Dataset: cls_data (GitHub, minkukwon/Team03Midterm). Classes: AI glasses, normal glasses.

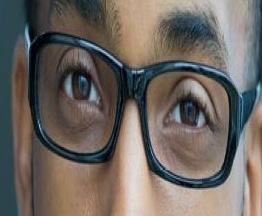
Label: normal glasses

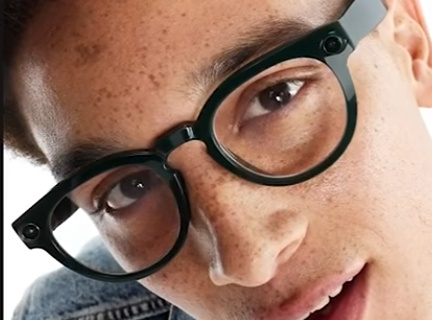
Label: AI glasses

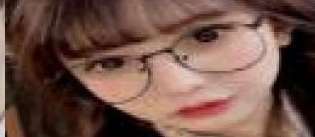
Label: normal glasses

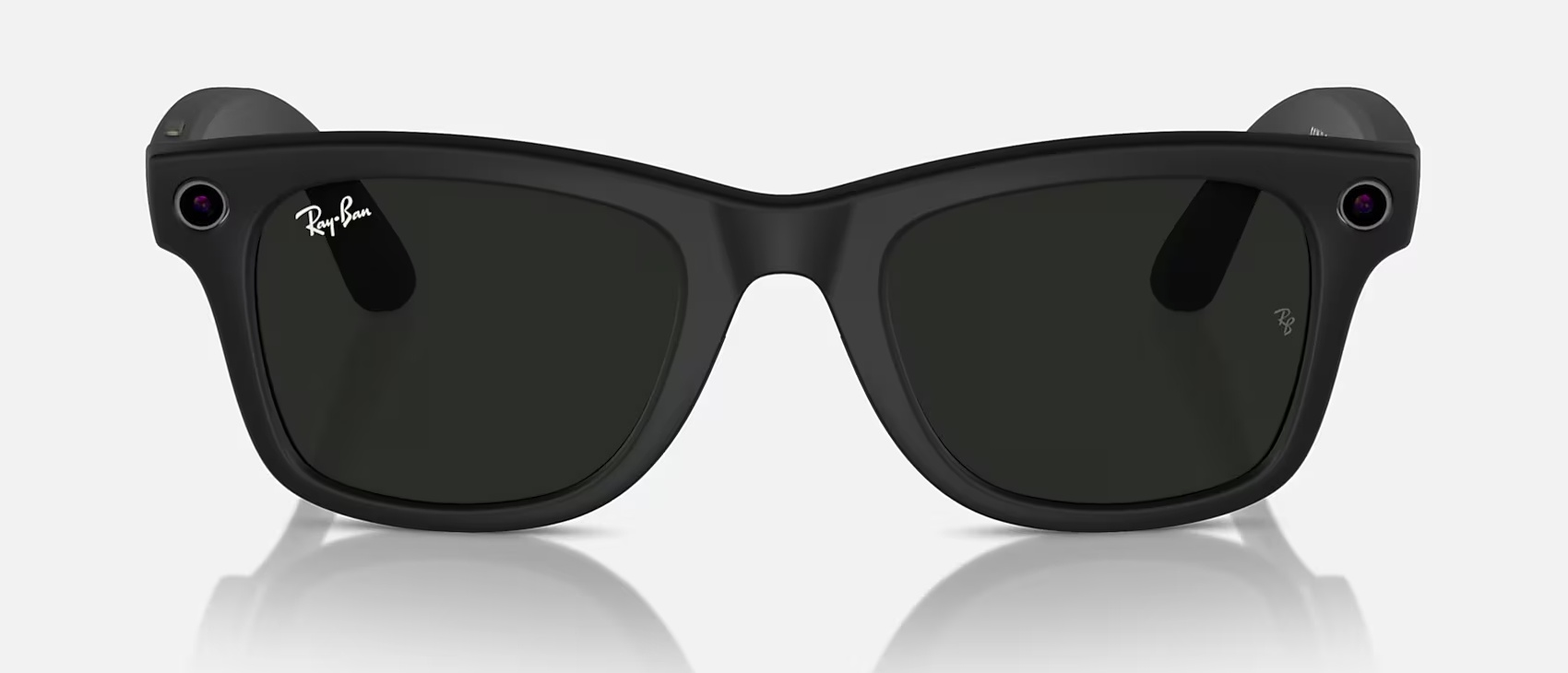
Label: AI glasses

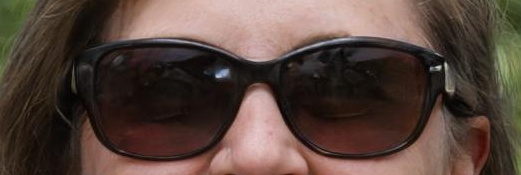
Label: normal glasses

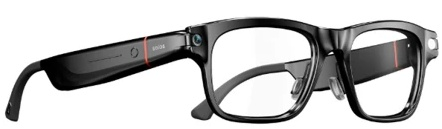
Label: AI glasses
